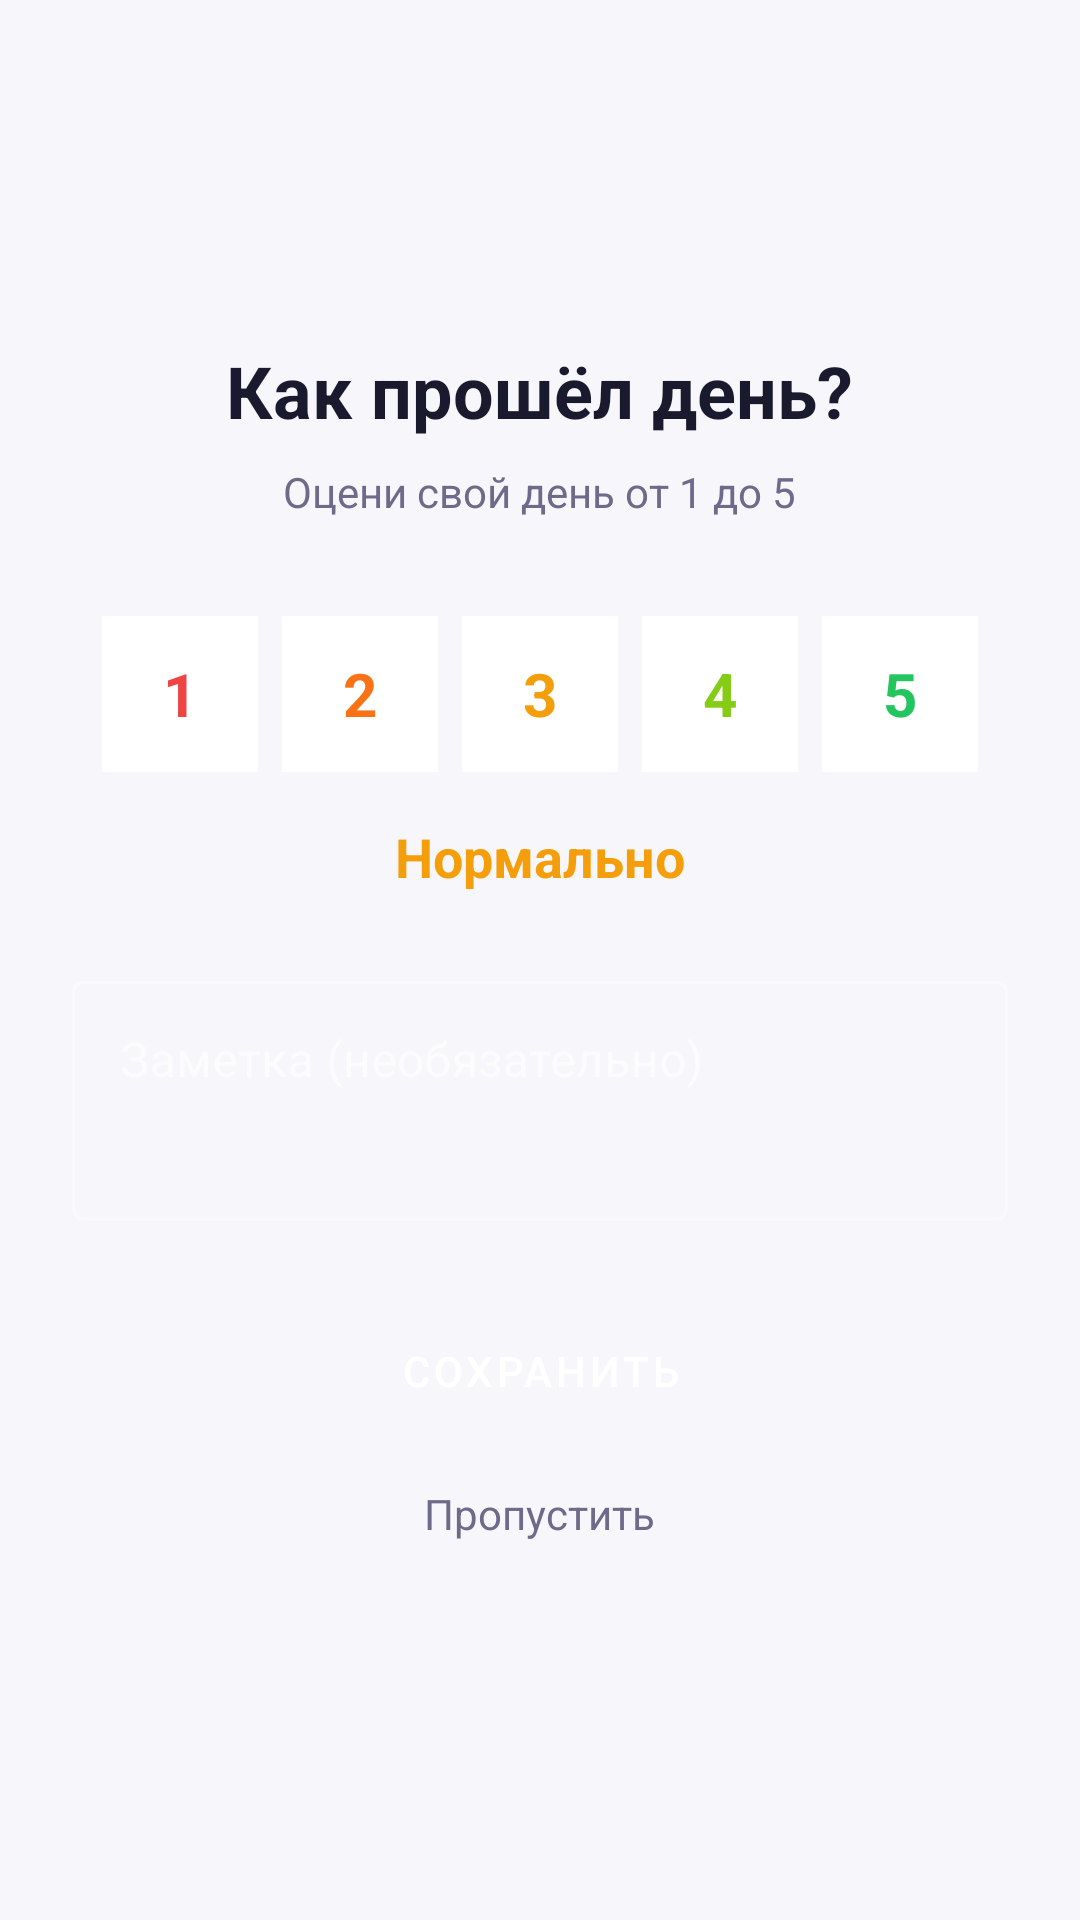

Android layout source for this screen:
<!-- AndroidManifest.xml: application theme Theme.TodoGame -->
<!-- res/layout/activity_mood.xml -->
<?xml version="1.0" encoding="utf-8"?>
<LinearLayout xmlns:android="http://schemas.android.com/apk/res/android"
    android:layout_width="match_parent" android:layout_height="match_parent"
    android:orientation="vertical" android:padding="24dp"
    android:background="?attr/appBackground" android:gravity="center">

    <TextView android:layout_width="wrap_content" android:layout_height="wrap_content"
        android:text="Как прошёл день?" android:textSize="24sp" android:textStyle="bold"
        android:textColor="?attr/appTextPrimary" android:layout_marginBottom="8dp"/>
    <TextView android:layout_width="wrap_content" android:layout_height="wrap_content"
        android:text="Оцени свой день от 1 до 5"
        android:textSize="14sp" android:textColor="?attr/appTextSecondary"
        android:gravity="center" android:layout_marginBottom="32dp"/>

    <LinearLayout android:layout_width="match_parent" android:layout_height="wrap_content"
        android:orientation="horizontal" android:gravity="center"
        android:layout_marginBottom="16dp">

        <TextView android:id="@+id/mood1" android:layout_width="52dp" android:layout_height="52dp"
            android:text="1" android:textSize="20sp" android:gravity="center"
            android:textStyle="bold" android:textColor="@color/mood_1"
            android:background="?attr/appSurface" android:layout_marginHorizontal="4dp"/>
        <TextView android:id="@+id/mood2" android:layout_width="52dp" android:layout_height="52dp"
            android:text="2" android:textSize="20sp" android:gravity="center"
            android:textStyle="bold" android:textColor="@color/mood_2"
            android:background="?attr/appSurface" android:layout_marginHorizontal="4dp"/>
        <TextView android:id="@+id/mood3" android:layout_width="52dp" android:layout_height="52dp"
            android:text="3" android:textSize="20sp" android:gravity="center"
            android:textStyle="bold" android:textColor="@color/mood_3"
            android:background="?attr/appSurface" android:layout_marginHorizontal="4dp"/>
        <TextView android:id="@+id/mood4" android:layout_width="52dp" android:layout_height="52dp"
            android:text="4" android:textSize="20sp" android:gravity="center"
            android:textStyle="bold" android:textColor="@color/mood_4"
            android:background="?attr/appSurface" android:layout_marginHorizontal="4dp"/>
        <TextView android:id="@+id/mood5" android:layout_width="52dp" android:layout_height="52dp"
            android:text="5" android:textSize="20sp" android:gravity="center"
            android:textStyle="bold" android:textColor="@color/mood_5"
            android:background="?attr/appSurface" android:layout_marginHorizontal="4dp"/>
    </LinearLayout>

    <TextView android:id="@+id/tvMoodLabel" android:layout_width="wrap_content"
        android:layout_height="wrap_content" android:text="Нормально"
        android:textSize="18sp" android:textStyle="bold"
        android:textColor="@color/mood_3" android:layout_marginBottom="24dp"/>

    <com.google.android.material.textfield.TextInputLayout
        android:layout_width="match_parent" android:layout_height="wrap_content"
        android:hint="Заметка (необязательно)" android:layout_marginBottom="24dp"
        style="@style/Widget.MaterialComponents.TextInputLayout.OutlinedBox">
        <com.google.android.material.textfield.TextInputEditText
            android:id="@+id/etNote" android:layout_width="match_parent"
            android:layout_height="80dp" android:gravity="top"
            android:inputType="textCapSentences|textMultiLine"
            android:textColor="?attr/appTextPrimary"/>
    </com.google.android.material.textfield.TextInputLayout>

    <Button android:id="@+id/btnSaveMood" android:layout_width="match_parent"
        android:layout_height="52dp" android:text="Сохранить"
        android:backgroundTint="@color/purple_500" android:textColor="@android:color/white"
        style="@style/Widget.MaterialComponents.Button"/>
    <TextView android:id="@+id/btnSkipMood" android:layout_width="wrap_content"
        android:layout_height="wrap_content" android:text="Пропустить"
        android:padding="12dp" android:layout_gravity="center_horizontal"
        android:textColor="?attr/appTextSecondary"/>
</LinearLayout>
<!-- resources referenced by this layout -->
<resources>
  <color name="mood_1">#EF4444</color>
  <color name="mood_2">#F97316</color>
  <color name="mood_3">#F59E0B</color>
  <color name="mood_4">#84CC16</color>
  <color name="mood_5">#22C55E</color>
  <color name="purple_500">#7C4DFF</color>
  <style name="Theme.TodoGame" parent="Theme.MaterialComponents.NoActionBar">
          <item name="colorPrimary">@color/purple_500</item>
          <item name="colorPrimaryVariant">@color/purple_700</item>
          <item name="colorOnPrimary">@color/white</item>
          <item name="colorSecondary">@color/purple_200</item>
          <item name="android:statusBarColor">@color/surface_light</item>
          <item name="android:navigationBarColor">@color/surface_light</item>
          <item name="android:windowBackground">@color/bg_light</item>
          <item name="android:textColorPrimary">@color/text_primary_light</item>
          <item name="android:textColorSecondary">@color/text_secondary_light</item>
          
          <item name="appBackground">@color/bg_light</item>
          <item name="appSurface">@color/surface_light</item>
          <item name="appSurface2">@color/surface_light2</item>
          <item name="appTextPrimary">@color/text_primary_light</item>
          <item name="appTextSecondary">@color/text_secondary_light</item>
          <item name="appDivider">@color/divider_light</item>
      </style>
  <color name="purple_700">#6200EE</color>
  <color name="white">#FFFFFF</color>
  <color name="purple_200">#B388FF</color>
  <color name="surface_light">#FFFFFF</color>
  <color name="bg_light">#F7F7FB</color>
  <color name="text_primary_light">#1A1A2E</color>
  <color name="text_secondary_light">#6E6B8A</color>
  <color name="surface_light2">#F0EFFA</color>
  <color name="divider_light">#ECEAF4</color>
</resources>
